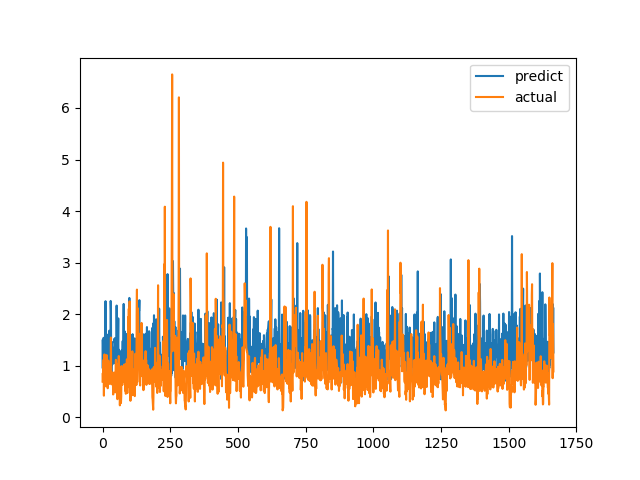

The table this chart was drawn from, first rows:
predict, actual
1.487, 0.6915
0.949, 0.8558
1.492, 0.7094
1.46, 1.015
1.541, 1.116
0.9737, 0.4183
0.8068, 1.002
0.9298, 1.219
1.003, 1.143
1.04, 0.6528
1.5, 0.6747
2.252, 0.601
1.06, 0.6695
0.6677, 0.6538
1.362, 0.7814
1.398, 1.206
1.604, 0.8469
1.114, 0.8286
1.398, 0.6482
0.9642, 0.5624
1.104, 0.7183
0.9545, 1.1
1.181, 0.9542
1.387, 0.729
1.027, 0.6694
1.679, 0.8631
1.517, 0.6465
1.012, 0.8223
0.7734, 0.9236
0.9704, 0.8301
2.256, 1.067
2.051, 1.546
0.9194, 0.6827
0.8379, 0.6386
1.168, 0.6464
1.459, 0.6881
1.023, 0.7274
1.034, 0.65
1.161, 0.8694
1.129, 0.4409
1.24, 0.4519
1.346, 0.7575
1.343, 0.4952
1.144, 0.6851
1.523, 0.7244
1.445, 0.8654
1.532, 0.74
1.045, 0.8071
1.26, 0.8204
1.3, 1.114
0.8243, 1.109
0.7866, 0.4751
2.166, 1.039
1.312, 0.9458
1.421, 0.7878
1.811, 0.3505
1.035, 0.9368
1.458, 0.9868
1.918, 0.647
0.8253, 1.03
... 1,606 more rows
